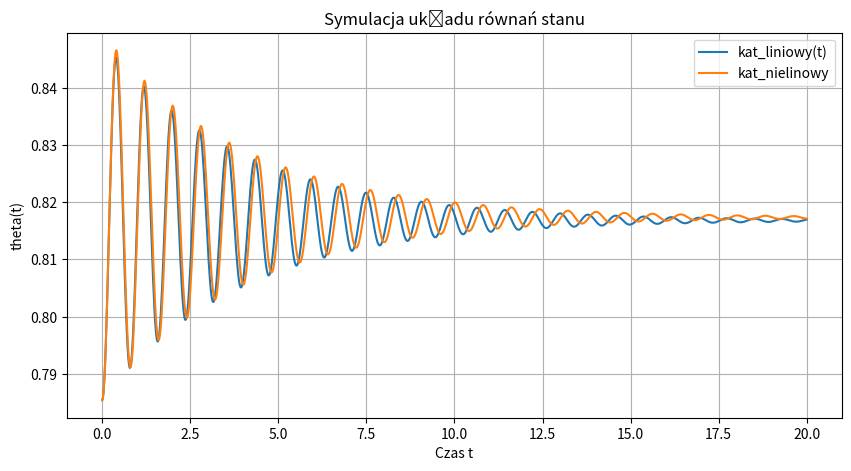

Generate this figure with matplotlib:
import numpy as np
from scipy.integrate import odeint
import matplotlib.pyplot as plt

def calman_matrix(A, B):
    columns = [np.linalg.matrix_power(A, i) @ B for i in range(A.shape[1])]
    result_matrix = np.column_stack(columns)
    return result_matrix

def zad1(u):
    m = 9 # kg
    l = 1 # [m] dlugosc wahadla
    d = 0.5 # [Nms^2/rad^2]
    g = 10
    J = 1
    
    # common
    t = np.linspace(0, 20, 1000)
    y0 = [0, 0]
    
    # model nieliniowy
    def model(x, t):
            x1, x2 = x
            x1dot = x2
            x2dot = (1/J) * (u - d * x2 - (m * g * l * np.sin(x1)))
            return [x1dot, x2dot]
    
    res = odeint(model, y0, t)
    theta = res[: , 0]
    thetadot = res[:, 1]
    
    # model liniowy
    A = np.array([[0, 1],[-(m*g*l)/J, -d/J]])
    B = np.array([[0],[1/J]])
    def model(x, t):
        xdot = A @ x + B.flatten() * u
        return xdot
    y = odeint(model, y0, t)
    plt.figure(figsize=(10, 5))
    plt.plot(t, y[:, 0], label='kat_liniowy(t)')
    plt.plot(t, theta, label='kat_nielinowy')
    plt.xlabel('Czas t')
    plt.ylabel('theta(t)')
    plt.title('Symulacja układu równań stanu')
    plt.legend()
    plt.grid(True)
    plt.show()

    print(f"Rank ukladu:{np.linalg.matrix_rank(calman_matrix(A, B))}")


# wartosci u (nieliniowy):
# 0 = wahadlo sie nie rusza
# 5, 20, 45*sqrt(2) = buja sie i stabilizuje
# 70 = kreci sie w nieskonczonosc
# wartosci u (nieliniowy):
# wahadlo zawsze sie na czyms stabilizuje dla wymuszenia do 20 nie widac duzej roznicy

# - Czy model zlinearyzowany wiernie odzwierciedla zachowanie nieliniowego obiektu
# dla wszystkich wymuszeń?
# Nie, tylko dla malych wzmocnien
# 
# - Jaka jest interpretacja wartości wymuszenia, w odniesieniu do punktu równowagi?
# im mocniejsze wymuszenie tym dalej wahadlo wychyla sie od punktu rownowagi (punktu pracy)
# 
# Czy jest sterowalny?
# Tak, mozna uzyc macierz kalmana

def zad2(u):
    m = 9 # kg
    l = 1 # [m] dlugosc wahadla
    d = 0.5 # [Nms^2/rad^2]
    g = 10
    J = 1
    
    # common
    t = np.linspace(0, 20, 1000)
    x0 = [np.pi/4, 0]

    # nieliniowy
    def model(x, t):
            x1, x2 = x
            x1dot = x2
            x2dot = (1/J) * (u - d * x2 - (m * g * l * np.sin(x1)))
            return [x1dot, x2dot]
    
    res = odeint(model, x0, t)
    theta = res[: , 0]
    thetadot = res[:, 1]


    # liniowy
    u0 = 45 * np.sqrt(2)
    ufala = u - u0

    A = np.array([[0, 1],[-(m*g*l*np.sqrt(2))/(2*J), -d/J]])
    B = np.array([[0],[1/J]])
    def model(xfala, t):
        xfaladot = A @ xfala + B.flatten() * ufala
        return xfaladot
    xfala = odeint(model, [0, 0], t)
    x = xfala + x0

    plt.figure(figsize=(10, 5))
    plt.plot(t, x[:, 0], label='kat_liniowy(t)')
    plt.plot(t, theta, label='kat_nielinowy')
    plt.xlabel('Czas t')
    plt.ylabel('theta(t)')
    plt.title('Symulacja układu równań stanu')
    plt.legend()
    plt.grid(True)
    plt.show()

def zad3(u):
    m = 9  # kg
    l = 1  # m (długość wahadła)
    d = 0.5  # Nms^2/rad^2 (damping)
    g = 10  # m/s^2 (przyspieszenie grawitacyjne)
    J = 1  # moment bezwładności
    t = np.linspace(0, 20, 1000)
    x0 = [np.pi / 4, 0]  # Początkowy kąt i prędkość
    def model_nieliniowy(x, t):
        x1, x2 = x
        x1dot = x2
        x2dot = (1 / J) * (u - d * x2 - (m * g * l * np.sin(x1)))
        return [x1dot, x2dot]
    res_nieliniowy = odeint(model_nieliniowy, x0, t)
    theta_nieliniowy = res_nieliniowy[:, 0]
    
    def model_SDC(x, t):
        x1, x2 = x
        A = np.array([[0, 1], 
                      [-(m * g * l * np.sin(x1)) / x1, -d / J]])
        B = np.array([0, 1 / J])
        dxdt = A @ x + B * u
        return dxdt
    res_SDC = odeint(model_SDC, x0, t)
    theta_SDC = res_SDC[:, 0]
    
    # Wykresy
    plt.figure(figsize=(10, 6))
    plt.plot(t, theta_nieliniowy, label="Oryginalny model nieliniowy", linewidth=2)
    plt.plot(t, theta_SDC, '--', label="Model SDC", linewidth=2)
    plt.xlabel("Czas [s]")
    plt.ylabel("Kąt [rad]")
    plt.title("Porównanie odpowiedzi układu nieliniowego i SDC")
    plt.legend()
    plt.grid()
    plt.show()

    # Analiza dla warunku początkowego x1(0)=0, x2(0)=0
    x0_zero = [0, 0]
    res_nieliniowy_zero = odeint(model_nieliniowy, x0_zero, t)
    res_SDC_zero = odeint(model_SDC, x0_zero, t)
    
    plt.figure(figsize=(10, 6))
    plt.plot(t, res_nieliniowy_zero[:, 0], label="Nieliniowy (x1(0)=0, x2(0)=0)", linewidth=2)
    plt.plot(t, res_SDC_zero[:, 0], '--', label="SDC (x1(0)=0, x2(0)=0)", linewidth=2)
    plt.xlabel("Czas [s]")
    plt.ylabel("Kąt [rad]")
    plt.title("Porównanie przy warunkach początkowych x1(0)=0, x2(0)=0")
    plt.legend()
    plt.grid()
    plt.show()

zad2(45*np.sqrt(2)+2)
#zad2(0)



